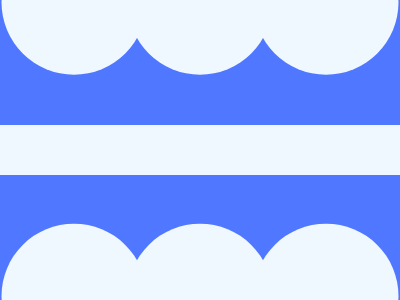

Write the HTML and CSS that draws this image.

<body bgcolor=#4F77FF>
<p>
<div>
<style>
p{
    width:145;
    height:145;
    background:#EFF8FE;
    border-radius:50%;
    position:fixed;
    top:50%;
    left:50%;
    transform:translate(-50%,-163%);
    box-shadow:-126px 0#EFF8FE,126px 0#EFF8FE,0 294px#EFF8FE,-126px 294px#EFF8FE,126px 294px#EFF8FE
}
div{
    width:400;
    height:50;
    background:#EFF8FE;
    margin:125 -8
}
